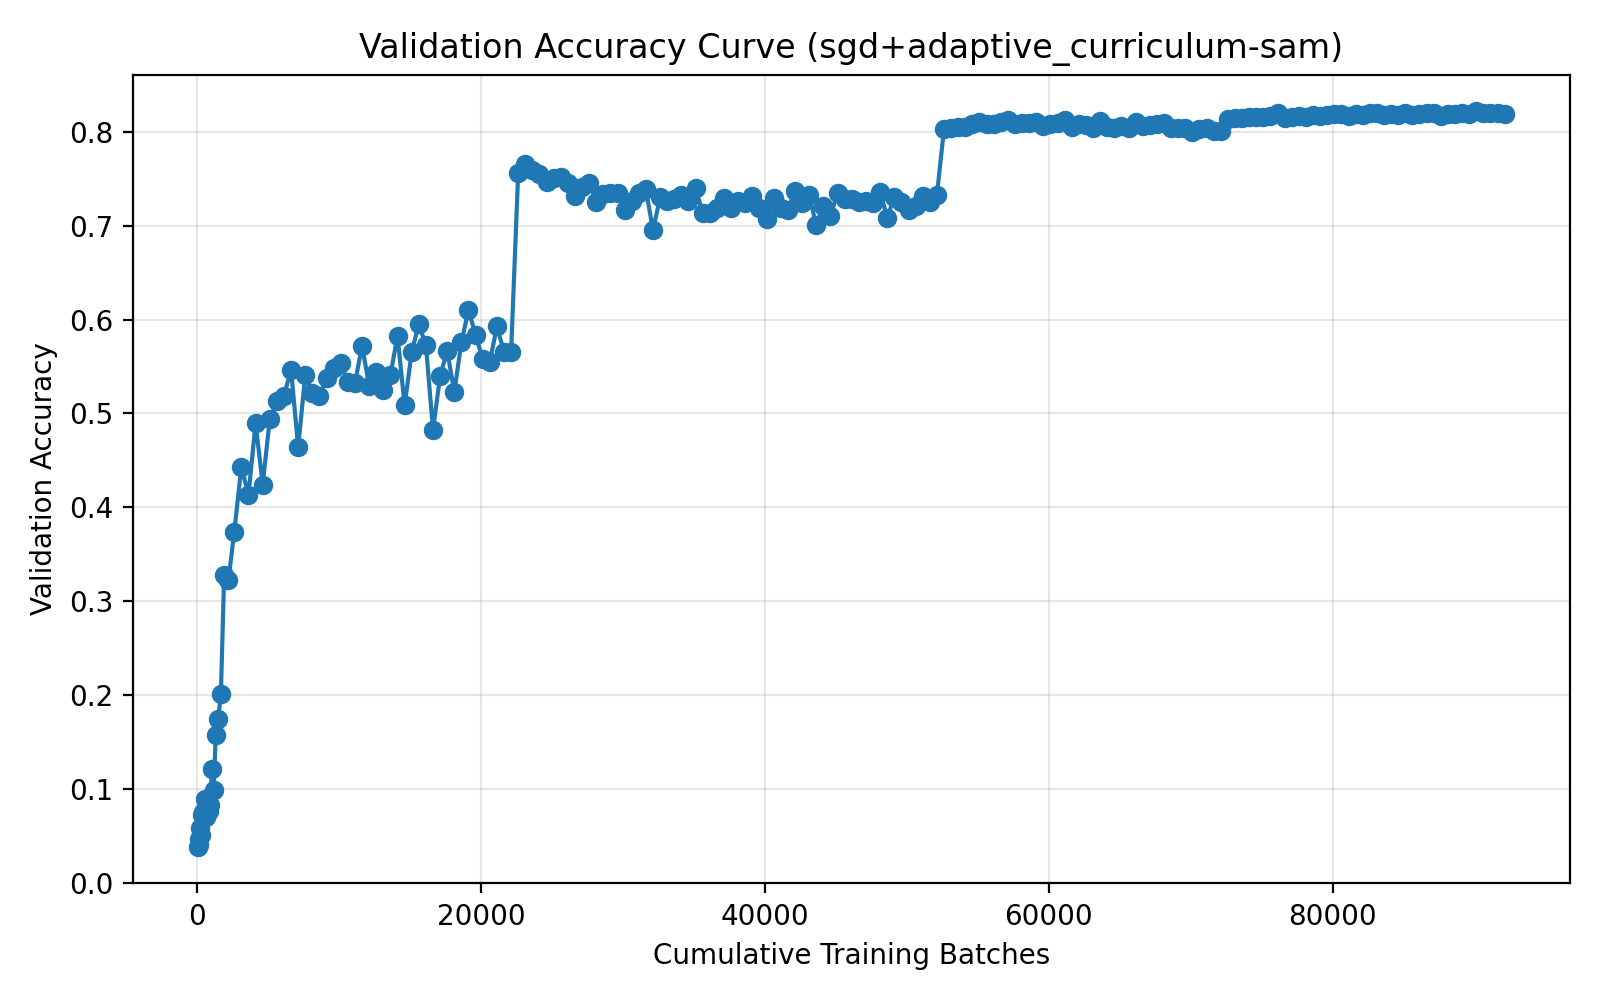

The data file committed next to this chart (first rows):
run_name, method, epoch, cumulative_batches, elapsed_seconds, val_accuracy
04-02_01-22, sgd+adaptive_curriculum-sam, 1, 50, 5.868, 0.0385
04-02_01-22, sgd+adaptive_curriculum-sam, 2, 100, 11.05, 0.0402
04-02_01-22, sgd+adaptive_curriculum-sam, 3, 155, 16.55, 0.0471
04-02_01-22, sgd+adaptive_curriculum-sam, 4, 210, 22.05, 0.0585
04-02_01-22, sgd+adaptive_curriculum-sam, 5, 271, 28.28, 0.0514
04-02_01-22, sgd+adaptive_curriculum-sam, 6, 332, 34.14, 0.0719
04-02_01-22, sgd+adaptive_curriculum-sam, 7, 399, 40.77, 0.0756
04-02_01-22, sgd+adaptive_curriculum-sam, 8, 466, 47.06, 0.0711
04-02_01-22, sgd+adaptive_curriculum-sam, 9, 540, 63.85, 0.0893
04-02_01-22, sgd+adaptive_curriculum-sam, 10, 621, 91.08, 0.0699
04-02_01-22, sgd+adaptive_curriculum-sam, 11, 710, 118.8, 0.073
04-02_01-22, sgd+adaptive_curriculum-sam, 12, 808, 147.1, 0.0767
04-02_01-22, sgd+adaptive_curriculum-sam, 13, 916, 175.7, 0.0829
04-02_01-22, sgd+adaptive_curriculum-sam, 14, 1034, 205.3, 0.1211
04-02_01-22, sgd+adaptive_curriculum-sam, 15, 1164, 245.4, 0.0987
04-02_01-22, sgd+adaptive_curriculum-sam, 16, 1307, 286.2, 0.1577
04-02_01-22, sgd+adaptive_curriculum-sam, 17, 1480, 328.8, 0.175
04-02_01-22, sgd+adaptive_curriculum-sam, 18, 1670, 382.4, 0.201
04-02_01-22, sgd+adaptive_curriculum-sam, 19, 1900, 448.4, 0.328
04-02_01-22, sgd+adaptive_curriculum-sam, 20, 2206, 528.7, 0.323
04-02_01-22, sgd+adaptive_curriculum-sam, 21, 2614, 634.8, 0.3741
04-02_01-22, sgd+adaptive_curriculum-sam, 22, 3114, 667.1, 0.4432
04-02_01-22, sgd+adaptive_curriculum-sam, 23, 3614, 699.4, 0.4132
04-02_01-22, sgd+adaptive_curriculum-sam, 24, 4114, 731.6, 0.4899
04-02_01-22, sgd+adaptive_curriculum-sam, 25, 4614, 763.8, 0.4243
04-02_01-22, sgd+adaptive_curriculum-sam, 26, 5114, 796, 0.4937
04-02_01-22, sgd+adaptive_curriculum-sam, 27, 5614, 828.2, 0.513
04-02_01-22, sgd+adaptive_curriculum-sam, 28, 6114, 860.5, 0.5191
04-02_01-22, sgd+adaptive_curriculum-sam, 29, 6614, 892.7, 0.5462
04-02_01-22, sgd+adaptive_curriculum-sam, 30, 7114, 925, 0.464
04-02_01-22, sgd+adaptive_curriculum-sam, 31, 7614, 957.2, 0.5409
04-02_01-22, sgd+adaptive_curriculum-sam, 32, 8114, 989.5, 0.5216
04-02_01-22, sgd+adaptive_curriculum-sam, 33, 8614, 1022, 0.5186
04-02_01-22, sgd+adaptive_curriculum-sam, 34, 9114, 1054, 0.5374
04-02_01-22, sgd+adaptive_curriculum-sam, 35, 9614, 1086, 0.5481
04-02_01-22, sgd+adaptive_curriculum-sam, 36, 10114, 1119, 0.5541
04-02_01-22, sgd+adaptive_curriculum-sam, 37, 10614, 1151, 0.5336
04-02_01-22, sgd+adaptive_curriculum-sam, 38, 11114, 1183, 0.532
04-02_01-22, sgd+adaptive_curriculum-sam, 39, 11614, 1216, 0.5722
04-02_01-22, sgd+adaptive_curriculum-sam, 40, 12114, 1248, 0.5293
04-02_01-22, sgd+adaptive_curriculum-sam, 41, 12614, 1280, 0.5446
04-02_01-22, sgd+adaptive_curriculum-sam, 42, 13114, 1312, 0.525
04-02_01-22, sgd+adaptive_curriculum-sam, 43, 13614, 1345, 0.5409
04-02_01-22, sgd+adaptive_curriculum-sam, 44, 14114, 1377, 0.5828
04-02_01-22, sgd+adaptive_curriculum-sam, 45, 14614, 1409, 0.5085
04-02_01-22, sgd+adaptive_curriculum-sam, 46, 15114, 1441, 0.5654
04-02_01-22, sgd+adaptive_curriculum-sam, 47, 15614, 1474, 0.5953
04-02_01-22, sgd+adaptive_curriculum-sam, 48, 16114, 1506, 0.5729
04-02_01-22, sgd+adaptive_curriculum-sam, 49, 16614, 1538, 0.4826
04-02_01-22, sgd+adaptive_curriculum-sam, 50, 17114, 1570, 0.5396
04-02_01-22, sgd+adaptive_curriculum-sam, 51, 17614, 1603, 0.5669
04-02_01-22, sgd+adaptive_curriculum-sam, 52, 18114, 1635, 0.5229
04-02_01-22, sgd+adaptive_curriculum-sam, 53, 18614, 1667, 0.5757
04-02_01-22, sgd+adaptive_curriculum-sam, 54, 19114, 1700, 0.6101
04-02_01-22, sgd+adaptive_curriculum-sam, 55, 19614, 1732, 0.5837
04-02_01-22, sgd+adaptive_curriculum-sam, 56, 20114, 1764, 0.5576
04-02_01-22, sgd+adaptive_curriculum-sam, 57, 20614, 1796, 0.5546
04-02_01-22, sgd+adaptive_curriculum-sam, 58, 21114, 1829, 0.5927
04-02_01-22, sgd+adaptive_curriculum-sam, 59, 21614, 1861, 0.5657
04-02_01-22, sgd+adaptive_curriculum-sam, 60, 22114, 1893, 0.5651
... 140 more rows
